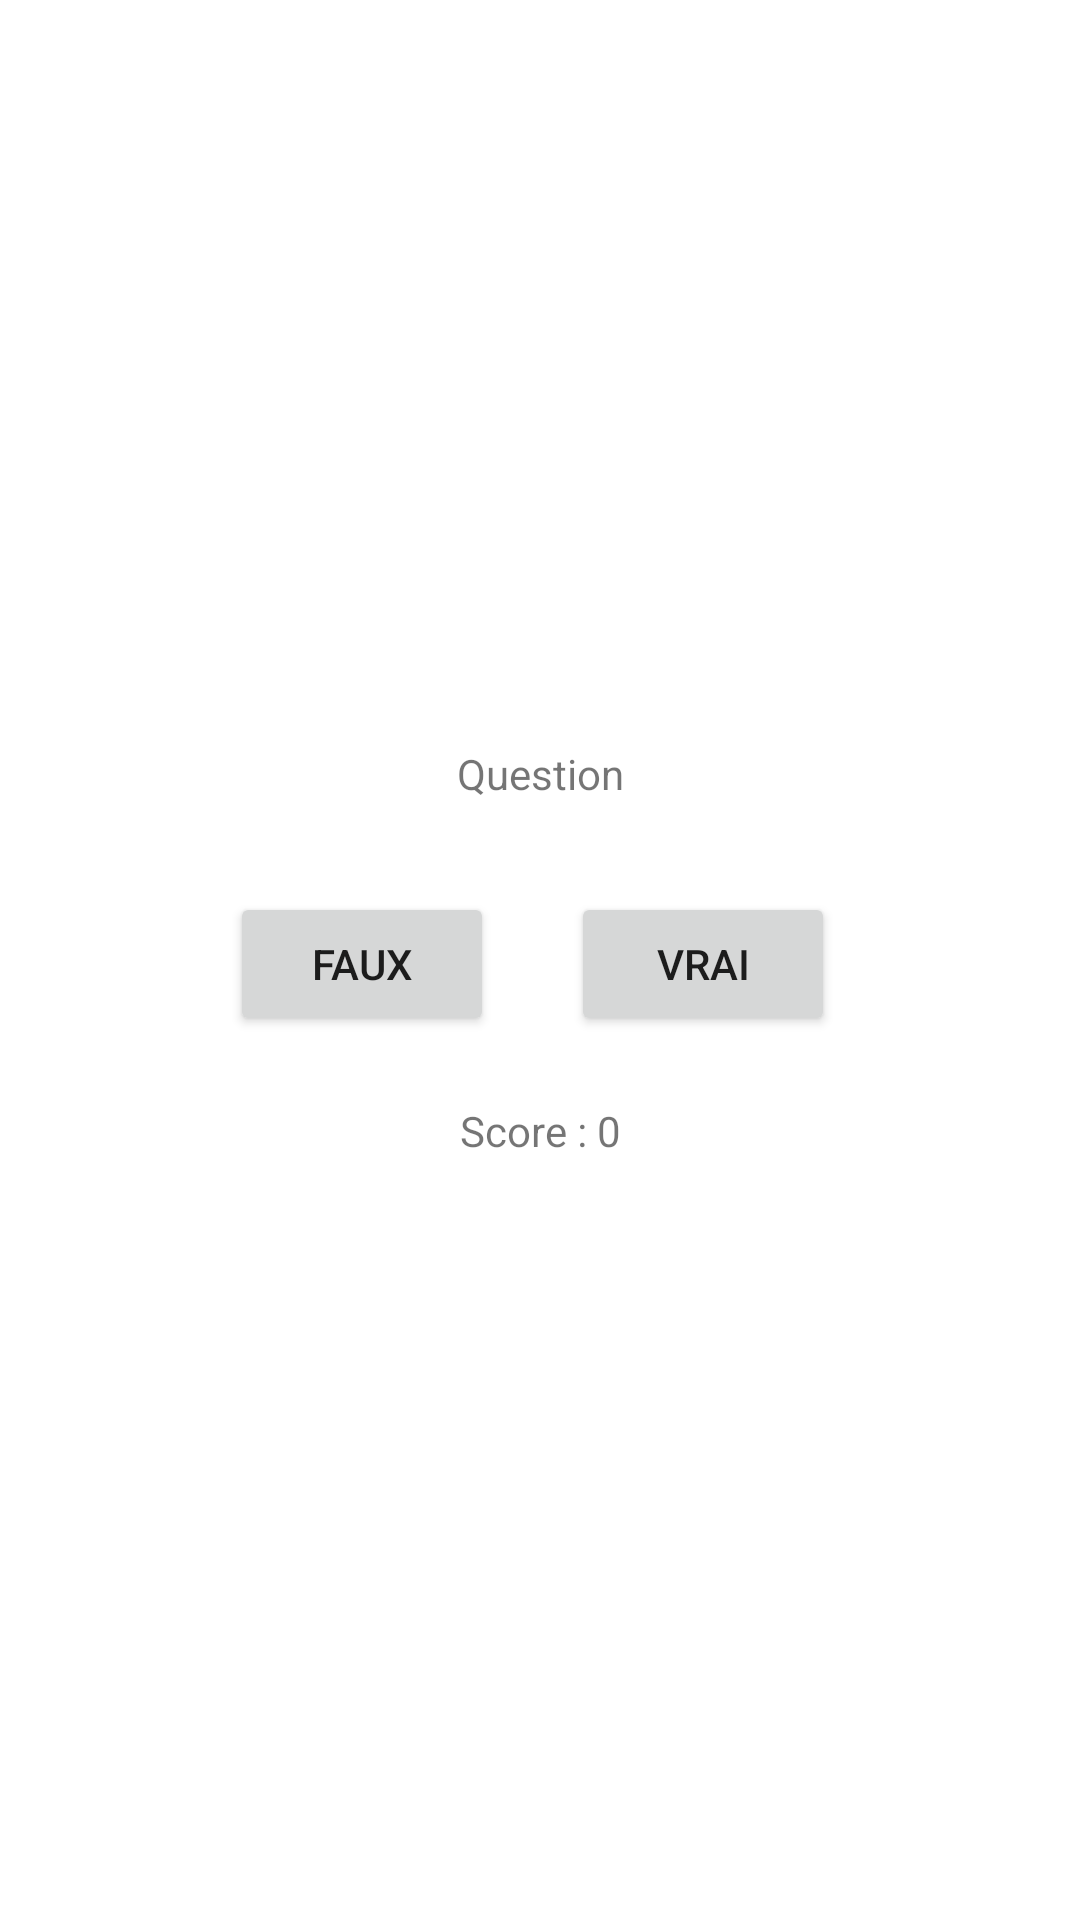

Reconstruct the res/layout file that produces this screen, plus the resources it refers to.
<!-- AndroidManifest.xml: application theme Theme.QuizzFilm -->
<!-- res/layout/filmquizz2.xml -->
<?xml version="1.0" encoding="utf-8"?>
<androidx.constraintlayout.widget.ConstraintLayout xmlns:android="http://schemas.android.com/apk/res/android"
    xmlns:app="http://schemas.android.com/apk/res-auto"
    xmlns:tools="http://schemas.android.com/tools"
    android:layout_width="match_parent"
    android:layout_height="match_parent"
    tools:context=".MainActivity">

    <TextView
        android:layout_width="wrap_content"
        android:layout_height="wrap_content"
        android:id="@+id/question"
        android:text="Question"
        app:layout_constraintBottom_toBottomOf="parent"
        app:layout_constraintEnd_toEndOf="parent"
        app:layout_constraintStart_toStartOf="parent"
        app:layout_constraintTop_toTopOf="parent"
        app:layout_constraintVertical_bias="0.4"

        />
    <Button
        android:id="@+id/boutonGauche"
        android:layout_width="wrap_content"
        android:layout_height="wrap_content"
        android:layout_marginRight="50px"
        android:text="Faux"
        app:layout_constraintTop_toBottomOf="@id/question"
        app:layout_constraintLeft_toLeftOf="parent"
        app:layout_constraintRight_toRightOf="parent"
        app:layout_constraintHorizontal_bias="0.3"
        android:layout_marginTop="30dp"

        />

    <Button
        android:id="@+id/boutonDroit"
        android:layout_width="wrap_content"
        android:layout_height="wrap_content"
        android:text="Vrai"
        app:layout_constraintTop_toBottomOf="@id/question"
        app:layout_constraintLeft_toLeftOf="parent"
        app:layout_constraintRight_toRightOf="parent"
        app:layout_constraintHorizontal_bias="0.7"
        android:layout_marginTop="30dp"
        tools:ignore="MissingConstraints"



        />
    <TextView
        android:layout_width="wrap_content"
        android:layout_height="wrap_content"
        android:id="@+id/text"
        android:text="Score : 0"
        app:layout_constraintLeft_toLeftOf="parent"
        app:layout_constraintRight_toRightOf="parent"
        app:layout_constraintTop_toBottomOf="@id/question"
        android:layout_marginTop="100dp"


        />


</androidx.constraintlayout.widget.ConstraintLayout>
<!-- resources referenced by this layout -->
<resources>
  <style name="Theme.QuizzFilm" parent="Theme.MaterialComponents.DayNight.DarkActionBar">
          
          <item name="colorPrimary">@color/purple_500</item>
          <item name="colorPrimaryVariant">@color/purple_700</item>
          <item name="colorOnPrimary">@color/white</item>
          
          <item name="colorSecondary">@color/teal_200</item>
          <item name="colorSecondaryVariant">@color/teal_700</item>
          <item name="colorOnSecondary">@color/black</item>
          
          <item name="android:statusBarColor" tools:targetApi="l">?attr/colorPrimaryVariant</item>
          
      </style>
  <!-- not gathered from this repository: default colours our renderer supplied (Android Studio template values) -->
  <color name="purple_500">#FF6200EE</color>
  <color name="purple_700">#FF3700B3</color>
  <color name="teal_200">#FF03DAC5</color>
  <color name="teal_700">#FF018786</color>
  <color name="black">#FF000000</color>
  <color name="white">#FFFFFFFF</color>
</resources>
